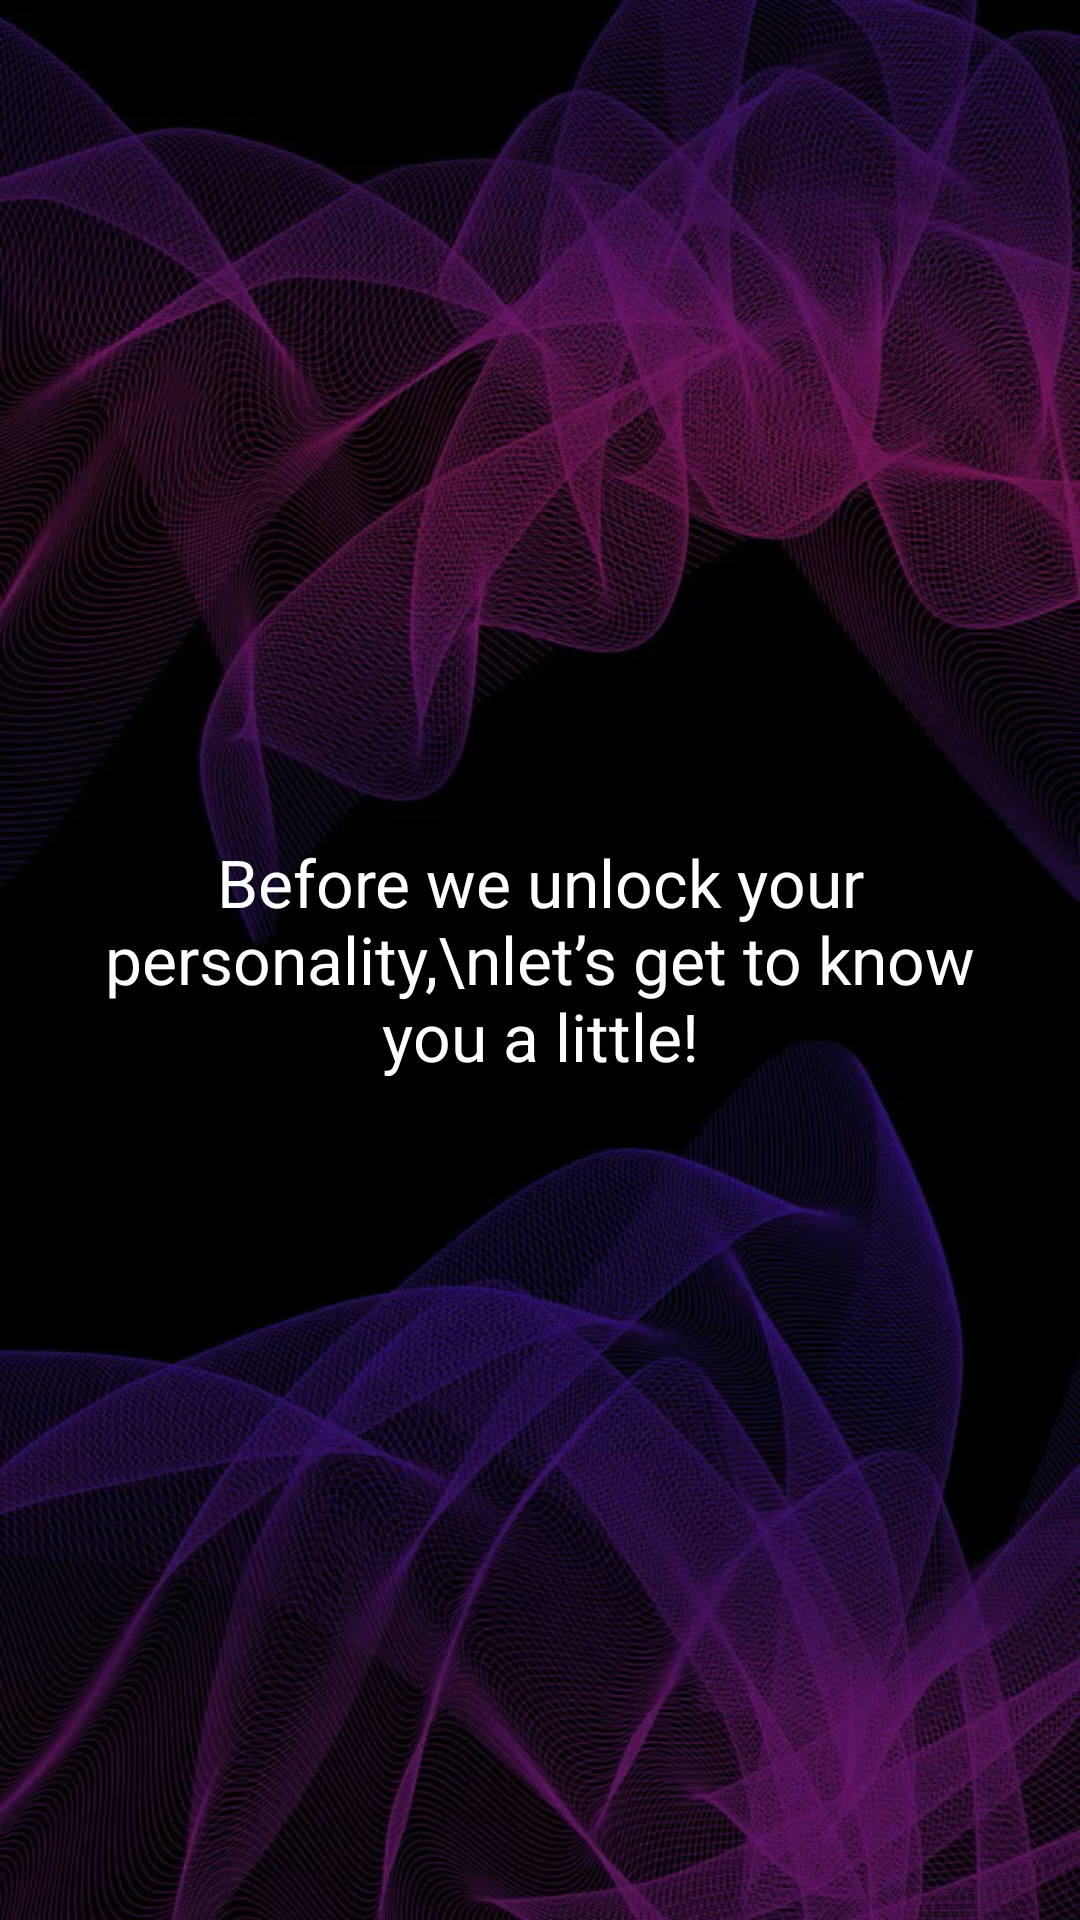

Layout XML and referenced resources for this Android screen:
<!-- AndroidManifest.xml: application theme Theme.AppCompat.Light.DarkActionBar -->
<!-- res/layout/activity_introduction.xml -->
<?xml version="1.0" encoding="utf-8"?>
<RelativeLayout xmlns:android="http://schemas.android.com/apk/res/android"
    android:layout_width="match_parent"
    android:layout_height="match_parent"
    android:background="@drawable/gradient_purple">

    <TextView
        android:id="@+id/introductionText"
        android:layout_width="379dp"
        android:layout_height="145dp"
        android:layout_centerInParent="true"
        android:gravity="center"
        android:padding="24dp"
        android:text="Before we unlock your personality,\nlet’s get to know you a little!"
        android:textAlignment="center"
        android:textColor="#FFFFFF"
        android:textSize="22sp" />
</RelativeLayout>
<!-- resources referenced by this layout -->
<resources>
  <!-- drawable gradient_purple: jpg bitmap (drawable, 201228 bytes) -->
</resources>
